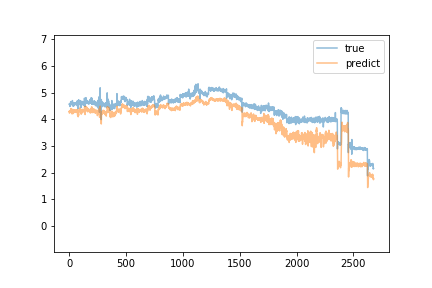

Data behind this chart, as committed beside it:
predict, true
4.29, 4.56
4.307, 4.56
4.231, 4.57
4.238, 4.56
4.297, 4.57
4.257, 4.59
4.304, 4.57
4.314, 4.48
4.256, 4.56
4.289, 4.58
4.289, 4.6
4.321, 4.57
4.35, 4.57
4.28, 4.66
4.312, 4.65
4.399, 4.61
4.344, 4.57
4.326, 4.61
4.335, 4.63
4.372, 4.65
4.391, 4.59
4.306, 4.62
4.335, 4.55
4.274, 4.54
4.222, 4.64
4.2, 4.56
4.264, 4.58
4.317, 4.62
4.327, 4.7
4.336, 4.57
4.336, 4.55
4.341, 4.56
4.369, 4.57
4.358, 4.58
4.214, 4.49
4.242, 4.58
4.245, 4.59
4.271, 4.5
4.266, 4.62
4.289, 4.51
4.305, 4.56
4.319, 4.58
4.314, 4.51
4.299, 4.57
4.352, 4.55
4.318, 4.57
4.337, 4.61
4.302, 4.55
4.255, 4.59
4.33, 4.54
4.328, 4.61
4.317, 4.59
4.3, 4.56
4.313, 4.57
4.325, 4.6
4.321, 4.6
4.304, 4.59
4.277, 4.57
4.329, 4.6
4.318, 4.61
... 2,618 more rows
